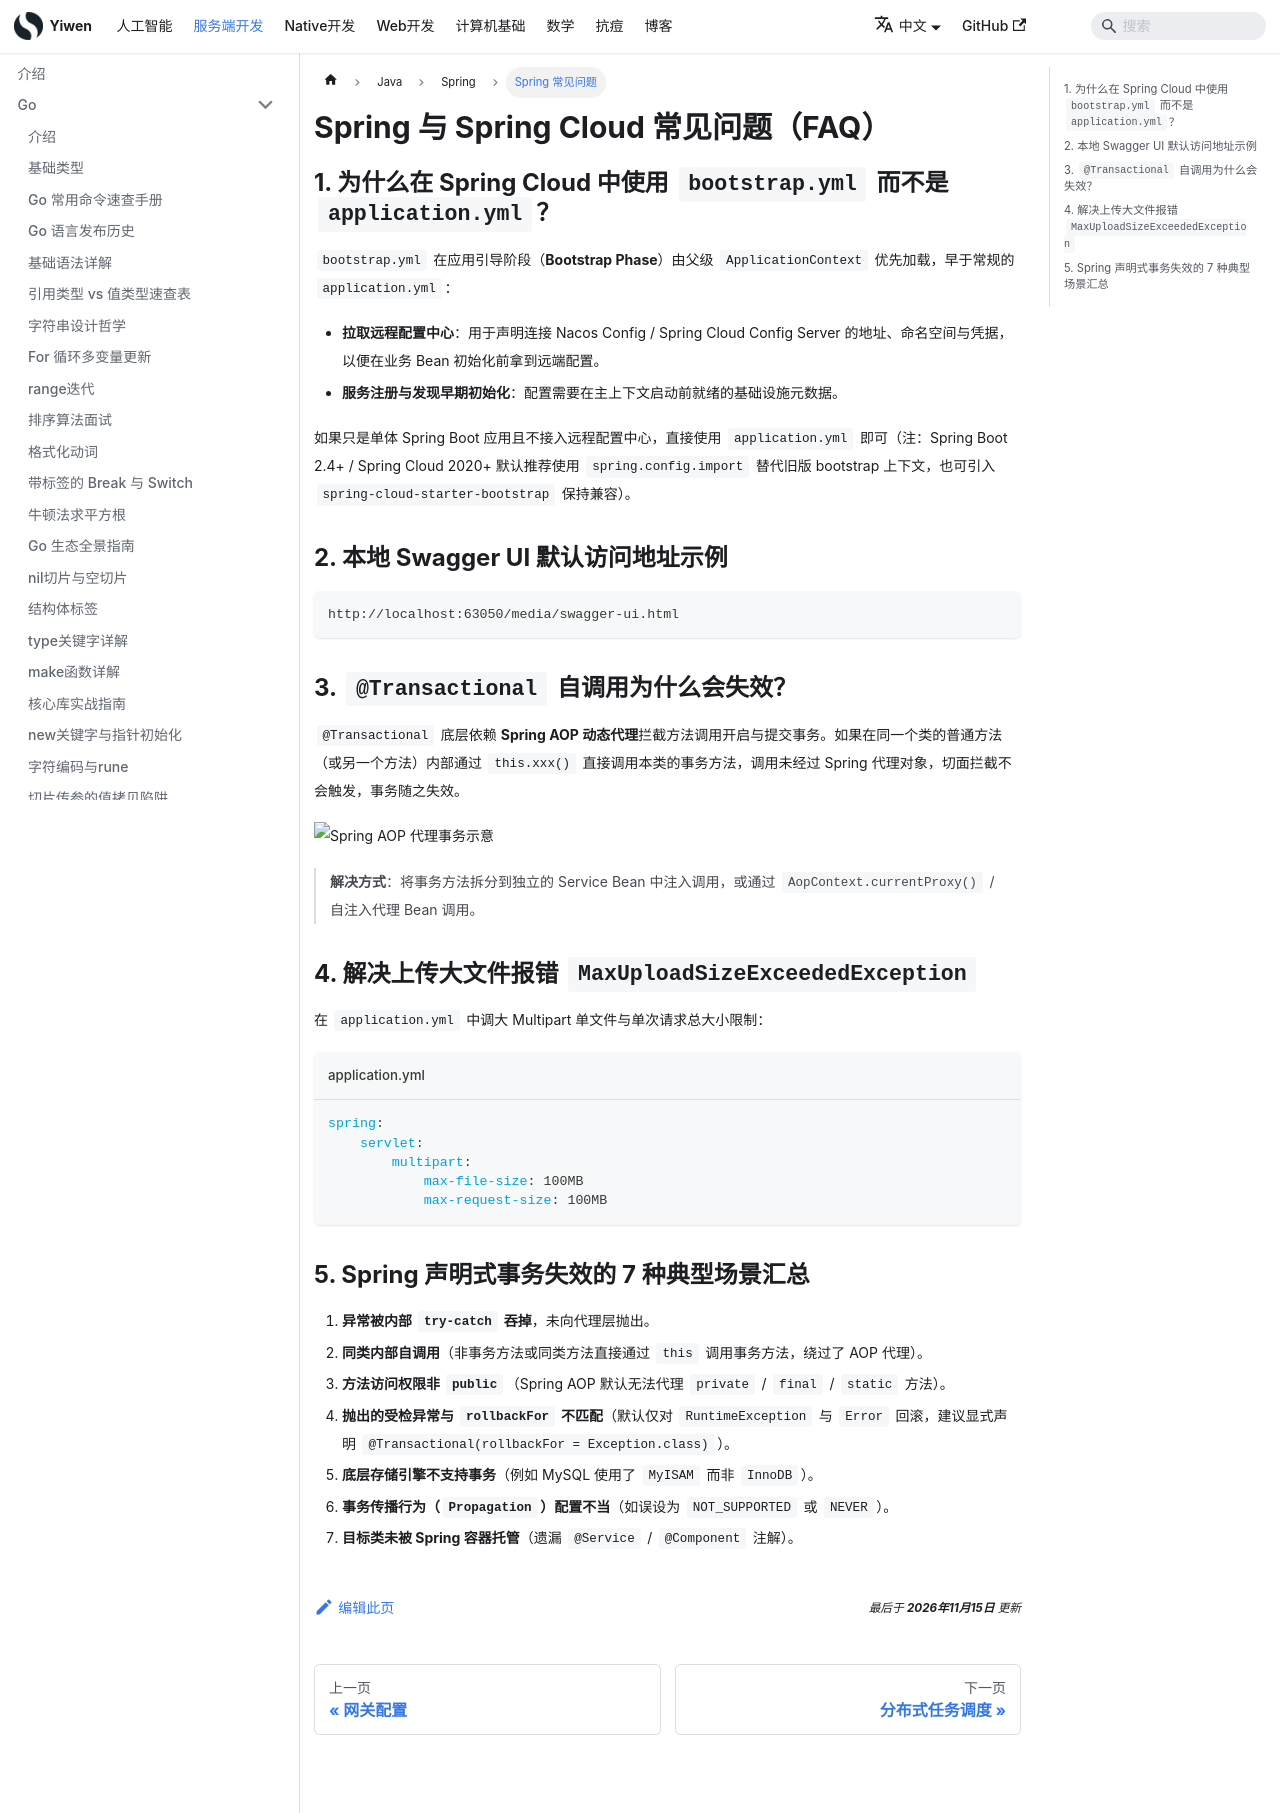

repository: Hao-yiwen/yiwen-blog-website · page: docs/backend/java/spring/spring-faq/index.html · generator: docusaurus

---
title: Spring 与 Spring Cloud 常见问题（FAQ）
sidebar_label: Spring 常见问题
sidebar_position: 4
---

# Spring 与 Spring Cloud 常见问题（FAQ）

## 1. 为什么在 Spring Cloud 中使用 `bootstrap.yml` 而不是 `application.yml`？

`bootstrap.yml` 在应用引导阶段（**Bootstrap Phase**）由父级 `ApplicationContext` 优先加载，早于常规的 `application.yml`：

- **拉取远程配置中心**：用于声明连接 Nacos Config / Spring Cloud Config Server 的地址、命名空间与凭据，以便在业务 Bean 初始化前拿到远端配置。
- **服务注册与发现早期初始化**：配置需要在主上下文启动前就绪的基础设施元数据。

如果只是单体 Spring Boot 应用且不接入远程配置中心，直接使用 `application.yml` 即可（注：Spring Boot 2.4+ / Spring Cloud 2020+ 默认推荐使用 `spring.config.import` 替代旧版 bootstrap 上下文，也可引入 `spring-cloud-starter-bootstrap` 保持兼容）。

## 2. 本地 Swagger UI 默认访问地址示例

```text
http://localhost:63050/media/swagger-ui.html
```

## 3. `@Transactional` 自调用为什么会失效？

`@Transactional` 底层依赖 **Spring AOP 动态代理**拦截方法调用开启与提交事务。如果在同一个类的普通方法（或另一个方法）内部通过 `this.xxx()` 直接调用本类的事务方法，调用未经过 Spring 代理对象，切面拦截不会触发，事务随之失效。

![Spring AOP 代理事务示意](../../../../static/img/transactional.png)

> **解决方式**：将事务方法拆分到独立的 Service Bean 中注入调用，或通过 `AopContext.currentProxy()` / 自注入代理 Bean 调用。

## 4. 解决上传大文件报错 `MaxUploadSizeExceededException`

在 `application.yml` 中调大 Multipart 单文件与单次请求总大小限制：

```yaml title="application.yml"
spring:
    servlet:
        multipart:
            max-file-size: 100MB
            max-request-size: 100MB
```

## 5. Spring 声明式事务失效的 7 种典型场景汇总

1. **异常被内部 `try-catch` 吞掉**，未向代理层抛出。
2. **同类内部自调用**（非事务方法或同类方法直接通过 `this` 调用事务方法，绕过了 AOP 代理）。
3. **方法访问权限非 `public`**（Spring AOP 默认无法代理 `private` / `final` / `static` 方法）。
4. **抛出的受检异常与 `rollbackFor` 不匹配**（默认仅对 `RuntimeException` 与 `Error` 回滚，建议显式声明 `@Transactional(rollbackFor = Exception.class)`）。
5. **底层存储引擎不支持事务**（例如 MySQL 使用了 `MyISAM` 而非 `InnoDB`）。
6. **事务传播行为（`Propagation`）配置不当**（如误设为 `NOT_SUPPORTED` 或 `NEVER`）。
7. **目标类未被 Spring 容器托管**（遗漏 `@Service` / `@Component` 注解）。
